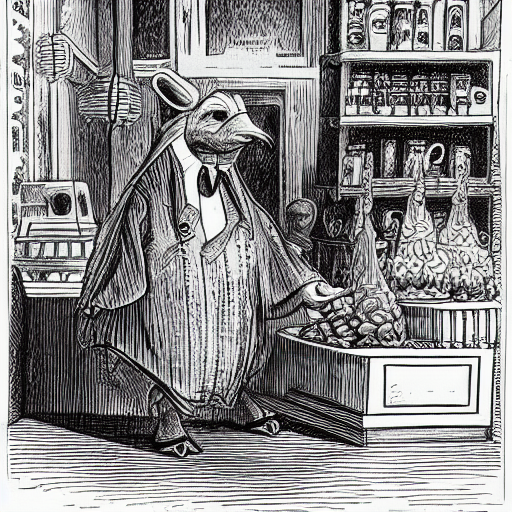
Generation parameters embedded in this image by AUTOMATIC1111 Stable Diffusion web UI or a fork of it (Forge, ...) (PNG 'parameters' text chunk):
Greedy Shopkeeper

Steps: 32, Sampler: DPM++ 2M Karras, CFG scale: 7, Seed: 1151472894, Size: 512x512, Model hash: 8fc31a2f58, Model: epoch=000000-step=000001500, Version: v1.7.0